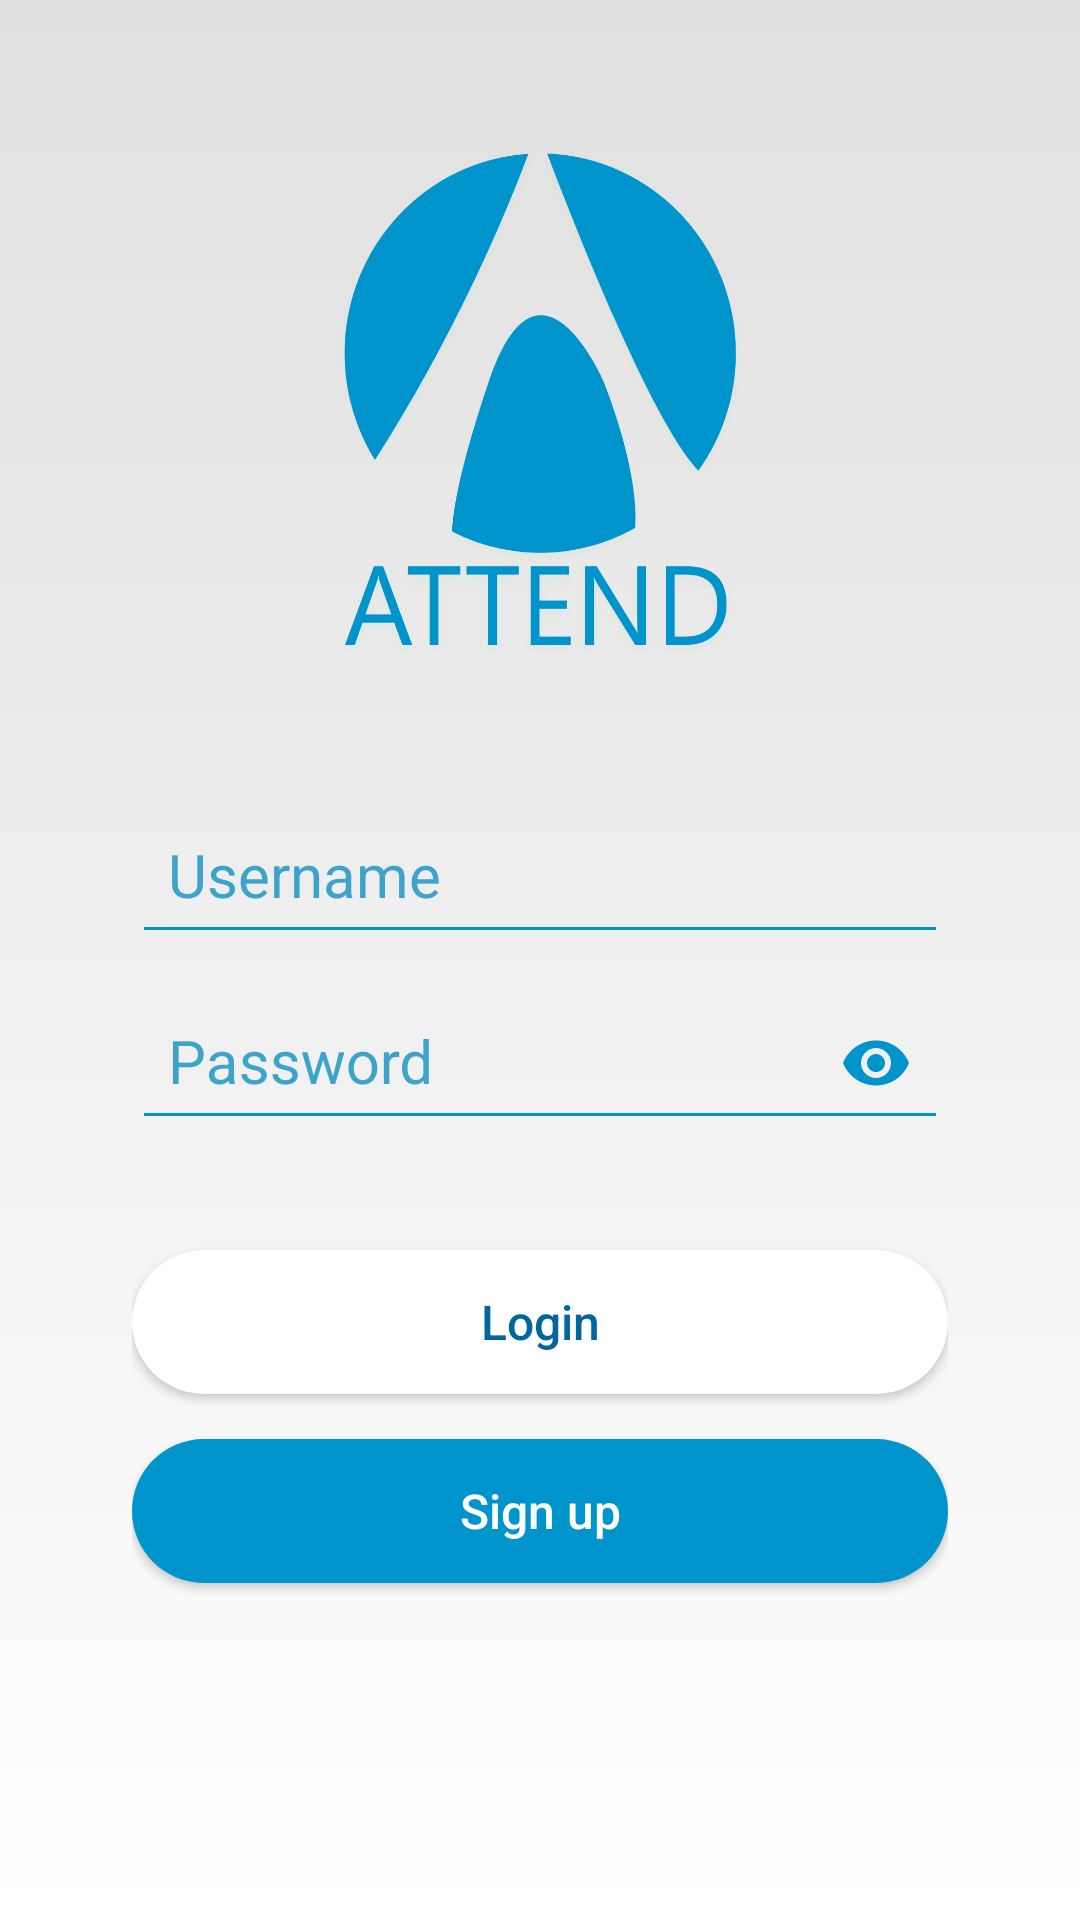

Layout XML and referenced resources for this Android screen:
<!-- AndroidManifest.xml: activity theme AppTheme.NoActionBar -->
<!-- res/layout/activity_login.xml -->
<?xml version="1.0" encoding="utf-8"?>
<androidx.constraintlayout.widget.ConstraintLayout xmlns:android="http://schemas.android.com/apk/res/android"
    xmlns:app="http://schemas.android.com/apk/res-auto"
    xmlns:tools="http://schemas.android.com/tools"
    android:layout_width="match_parent"
    android:layout_height="match_parent"
    tools:context=".login.LoginActivity"
    android:background="@drawable/bglogin">

    <ImageView
        android:id="@+id/imageView4"
        android:layout_width="140dp"
        android:layout_height="188dp"
        android:layout_marginTop="24dp"
        android:background="@drawable/logo"
        app:layout_constraintEnd_toStartOf="@+id/guideline3"
        app:layout_constraintStart_toStartOf="@+id/guideline2"
        app:layout_constraintTop_toTopOf="@+id/guideline4"
        />

    <ScrollView
        android:id="@+id/sv1"
        android:layout_width="0dp"
        android:layout_height="0dp"
        app:layout_constraintBottom_toTopOf="@+id/guideline5"
        app:layout_constraintEnd_toStartOf="@+id/guideline3"
        app:layout_constraintStart_toStartOf="@+id/guideline2"
        app:layout_constraintTop_toBottomOf="@+id/imageView4"
        android:scrollbarSize="0dp">

    <LinearLayout
        android:layout_width="match_parent"
        android:layout_height="wrap_content"
        android:orientation="vertical"
        android:padding="20dp"
        >

        <com.google.android.material.textfield.TextInputLayout
            android:layout_width="match_parent"
            android:layout_height="wrap_content"
            android:focusable="true"
            android:focusableInTouchMode="true"
            android:textColorHint="@color/hint1"
            app:hintAnimationEnabled="true">

            <EditText
                android:id="@+id/editText3"
                android:layout_width="match_parent"
                android:layout_height="wrap_content"
                android:backgroundTint="@color/c2"
                android:drawableTint="@color/c2"
                android:textColor="@color/c2"
                android:drawableLeft="@drawable/username_logo"
                android:drawablePadding="8dp"
                android:hint="Username"
                android:inputType="text"
                android:padding="12dp"
                android:textSize="20sp" />

        </com.google.android.material.textfield.TextInputLayout>

        <com.google.android.material.textfield.TextInputLayout
            android:layout_width="match_parent"
            android:layout_height="wrap_content"
            android:focusable="true"
            android:focusableInTouchMode="true"
            android:textColorHint="@color/hint1"
            app:hintAnimationEnabled="true"
            app:passwordToggleEnabled="true"
            app:passwordToggleTint="@color/c2">

            <EditText
                android:id="@+id/editText2"
                android:layout_width="match_parent"
                android:layout_height="wrap_content"
                android:inputType="textPassword"
                android:hint="Password"
                android:textColor="@color/c2"
                android:backgroundTint="@color/c2"
                android:drawableTint="@color/c2"
                android:drawableStart="@drawable/password_logo"
                android:padding="12dp"
                android:textSize="20sp"
                android:drawablePadding="8dp" />

        </com.google.android.material.textfield.TextInputLayout>

        <TextView
            android:id="@+id/textView5"
            android:layout_width="match_parent"
            android:layout_height="wrap_content"
            android:lines="1"
            android:layout_marginTop="10dp"
            android:visibility="invisible"
            android:textColor="@color/sec"
            android:textSize="16sp"
            android:text="Wrong Username/Password"
            android:textAlignment="center" />

        <Button
            android:id="@+id/buttonL"
            android:layout_width="match_parent"
            android:layout_height="wrap_content"
            android:background="@drawable/button_login"
            android:layout_marginTop="5dp"
            android:text="Login"
            android:textSize="16dp"
            android:textAllCaps="false"
            android:textColor="@color/c1"
            />

        <Button
            android:id="@+id/button4"
            android:layout_width="match_parent"
            android:layout_height="wrap_content"
            android:background="@drawable/button_signup"
            android:layout_marginTop="15dp"
            android:text="Sign up"
            android:textSize="16dp"
            android:textAllCaps="false"
            android:textColor="@color/white"
            />

        <TextView
            android:id="@+id/textViewlast"
            android:layout_width="match_parent"
            android:layout_height="wrap_content"
            android:lines="1"
            android:layout_marginTop="10dp"
            android:visibility="invisible"
            android:textColor="@color/sec"
            android:textSize="16sp"
            android:text="Can't register as Admin"
            android:textAlignment="center"
            />

    </LinearLayout>
    </ScrollView>

    <androidx.constraintlayout.widget.Guideline
        android:id="@+id/guideline2"
        android:layout_width="wrap_content"
        android:layout_height="wrap_content"
        android:orientation="vertical"
        app:layout_constraintGuide_begin="24dp" />

    <androidx.constraintlayout.widget.Guideline
        android:id="@+id/guideline3"
        android:layout_width="wrap_content"
        android:layout_height="wrap_content"
        android:orientation="vertical"
        app:layout_constraintGuide_end="24dp" />

    <androidx.constraintlayout.widget.Guideline
        android:id="@+id/guideline4"
        android:layout_width="wrap_content"
        android:layout_height="wrap_content"
        android:orientation="horizontal"
        app:layout_constraintGuide_begin="24dp" />

    <androidx.constraintlayout.widget.Guideline
        android:id="@+id/guideline5"
        android:layout_width="wrap_content"
        android:layout_height="wrap_content"
        android:orientation="horizontal"
        app:layout_constraintGuide_end="24dp" />

    <ProgressBar
        android:id="@+id/progressBarL"
        android:layout_width="wrap_content"
        android:layout_height="wrap_content"
        android:layout_gravity="center"
        android:layout_marginBottom="30dp"
        android:indeterminateTint="@color/c2"

        app:layout_constraintTop_toBottomOf="@+id/guideline4"
        app:layout_constraintEnd_toStartOf="@+id/guideline3"
        />



</androidx.constraintlayout.widget.ConstraintLayout>
<!-- resources referenced by this layout -->
<resources>
  <color name="c1">#00669b</color>
  <color name="c2">#0094cc</color>
  <color name="hint1">#3CA4CB</color>
  <color name="sec">#A5D6A7</color>
  <color name="white">#FFFF</color>
  <!-- drawable bglogin (drawable) -->
  <?xml version="1.0" encoding="utf-8"?>
  <shape xmlns:android="http://schemas.android.com/apk/res/android">
      <gradient
          android:startColor="@color/c3"
          android:endColor="@color/white"
          android:angle="-90"/>
  </shape>
  <!-- drawable button_login (drawable) -->
  <?xml version="1.0" encoding="utf-8"?>
  <selector xmlns:android="http://schemas.android.com/apk/res/android">
  <item android:state_pressed="true" >
      <shape android:shape="rectangle">
          <solid android:color="@color/c6"/>
          <corners android:radius="30dp"/>
      </shape>
  </item>
  <item>
      <shape android:shape="rectangle">
          <solid android:color="@color/white" />
          <corners android:radius="30dp"/>
      </shape>
  </item>
  </selector>
  <!-- drawable button_signup (drawable) -->
  <?xml version="1.0" encoding="utf-8"?>
  <selector xmlns:android="http://schemas.android.com/apk/res/android">
      <item android:state_pressed="true" >
          <shape android:shape="rectangle">
              <solid android:color="@color/c5"/>
              <corners android:radius="30dp"/>
          </shape>
      </item>
      <item>
          <shape android:shape="rectangle">
              <solid android:color="@color/c2" />
              <corners android:radius="30dp"/>
          </shape>
      </item>
  </selector>
  <!-- drawable logo: png bitmap (drawable-hdpi, 68681 bytes) -->
  <style name="AppTheme.NoActionBar">
          <item name="windowActionBar">false</item>
          <item name="windowNoTitle">true</item>
  
          <item name="colorPrimary">@color/c2</item>
          <item name="colorPrimaryDark">@color/c1</item>
          <item name="colorAccent">@color/colorAccent</item>
  
          <item name="colorControlHighlight">@color/c3</item>
          <item name="colorControlActivated">@color/c3</item>
          <item name="colorButtonNormal">@color/c2</item>
      </style>
  <color name="c3">#e0e0e0</color>
  <color name="c6">#fafafa</color>
  <color name="c5">#3CA4CB</color>
  <color name="colorAccent">#D81B60</color>
</resources>
